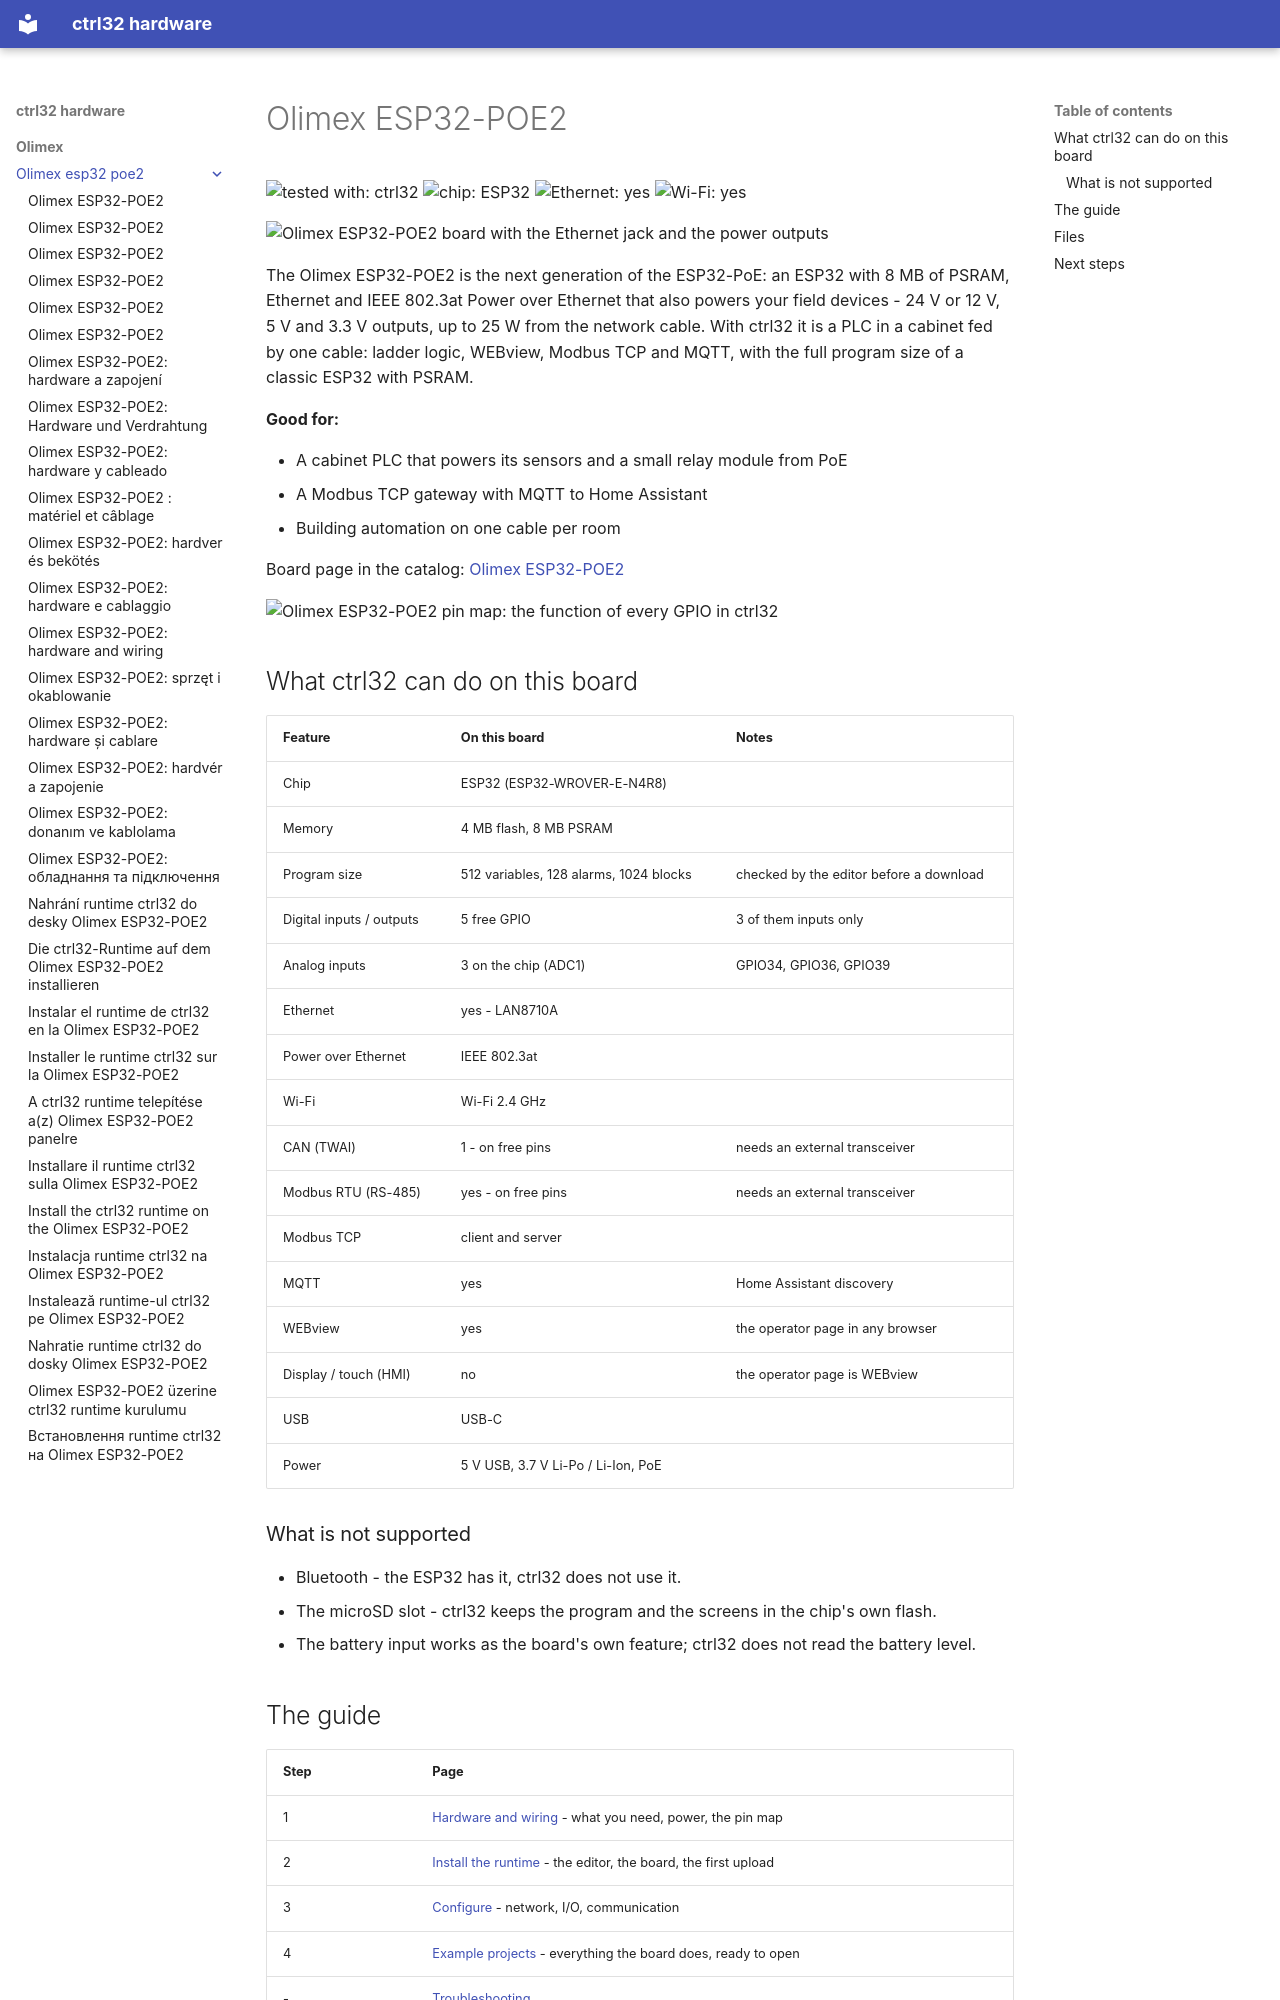

repository: ctrl32/hardware · page: olimex/olimex-esp32-poe2/index.html · generator: mkdocs

---
title: Olimex ESP32-POE2
slug: olimex-esp32-poe2
sidebar_position: 10
hardware: /hardware/boards/olimex-esp32-poe2/
image: img/board-01.jpg
image_alt: Olimex ESP32-POE2 board with the Ethernet jack and the power outputs
tags:
- esp32
- ethernet
- poe
- psram
- olimex
---

# Olimex ESP32-POE2

![tested with: ctrl32](https://img.shields.io/badge/tested%20with-ctrl32-0ea5e9) ![chip: ESP32](https://img.shields.io/badge/chip-ESP32-334155) ![Ethernet: yes](https://img.shields.io/badge/Ethernet-yes-16a34a) ![Wi-Fi: yes](https://img.shields.io/badge/Wi--Fi-yes-16a34a)

![Olimex ESP32-POE2 board with the Ethernet jack and the power outputs](img/board-01.jpg)

The Olimex ESP32-POE2 is the next generation of the ESP32-PoE: an ESP32 with 8 MB of PSRAM, Ethernet and IEEE 802.3at Power over Ethernet that also powers your field devices - 24 V or 12 V, 5 V and 3.3 V outputs, up to 25 W from the network cable. With ctrl32 it is a PLC in a cabinet fed by one cable: ladder logic, WEBview, Modbus TCP and MQTT, with the full program size of a classic ESP32 with PSRAM.

**Good for:**

- A cabinet PLC that powers its sensors and a small relay module from PoE
- A Modbus TCP gateway with MQTT to Home Assistant
- Building automation on one cable per room

Board page in the catalog: [Olimex ESP32-POE2](https://ctrl32.com/hardware/boards/olimex-esp32-poe2/)

![Olimex ESP32-POE2 pin map: the function of every GPIO in ctrl32](pinout/pinout.png)

## What ctrl32 can do on this board

<!-- capabilities:start -->
| Feature | On this board | Notes |
|---|---|---|
| Chip | ESP32 (ESP32-WROVER-E-N4R8) |  |
| Memory | 4 MB flash, 8 MB PSRAM |  |
| Program size | 512 variables, 128 alarms, 1024 blocks | checked by the editor before a download |
| Digital inputs / outputs | 5 free GPIO | 3 of them inputs only |
| Analog inputs | 3 on the chip (ADC1) | GPIO34, GPIO36, GPIO39 |
| Ethernet | yes - LAN8710A |  |
| Power over Ethernet | IEEE 802.3at |  |
| Wi-Fi | Wi-Fi 2.4 GHz |  |
| CAN (TWAI) | 1 - on free pins | needs an external transceiver |
| Modbus RTU (RS-485) | yes - on free pins | needs an external transceiver |
| Modbus TCP | client and server |  |
| MQTT | yes | Home Assistant discovery |
| WEBview | yes | the operator page in any browser |
| Display / touch (HMI) | no | the operator page is WEBview |
| USB | USB-C |  |
| Power | 5 V USB, 3.7 V Li-Po / Li-Ion, PoE |  |
<!-- capabilities:end -->

### What is not supported

- Bluetooth - the ESP32 has it, ctrl32 does not use it.
- The microSD slot - ctrl32 keeps the program and the screens in the chip's own flash.
- The battery input works as the board's own feature; ctrl32 does not read the battery level.
